Photos from the image-classification dataset "coswara_sepparated_specs" in the GitHub repository sahil9001/VaxU_Codebreak_2.0. Its 2 classes are: COVID negative, COVID positive.

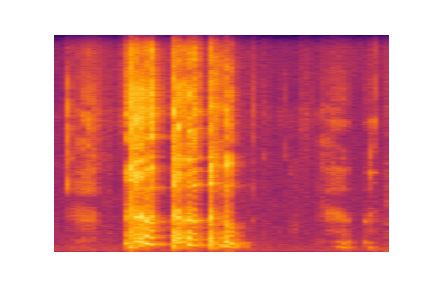
Label: COVID negative

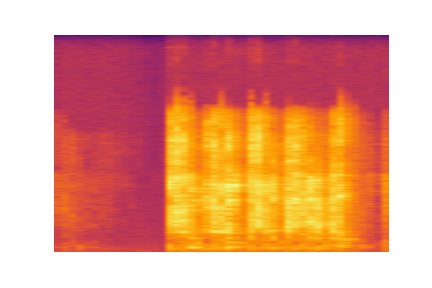
Label: COVID positive

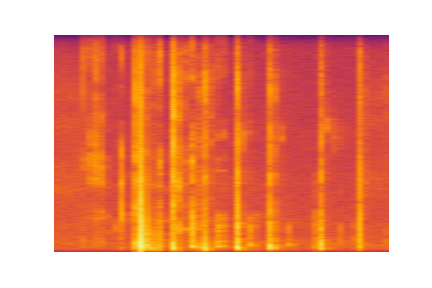
Label: COVID negative

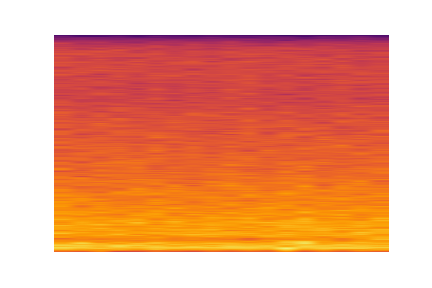
Label: COVID positive

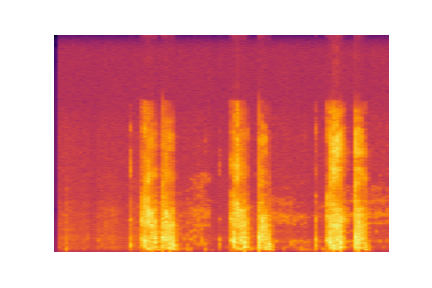
Label: COVID negative

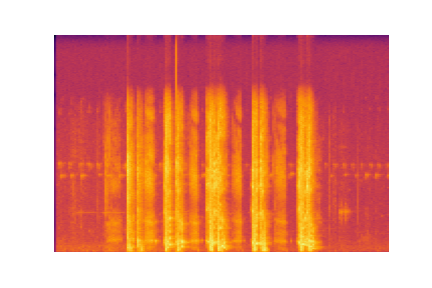
Label: COVID positive
